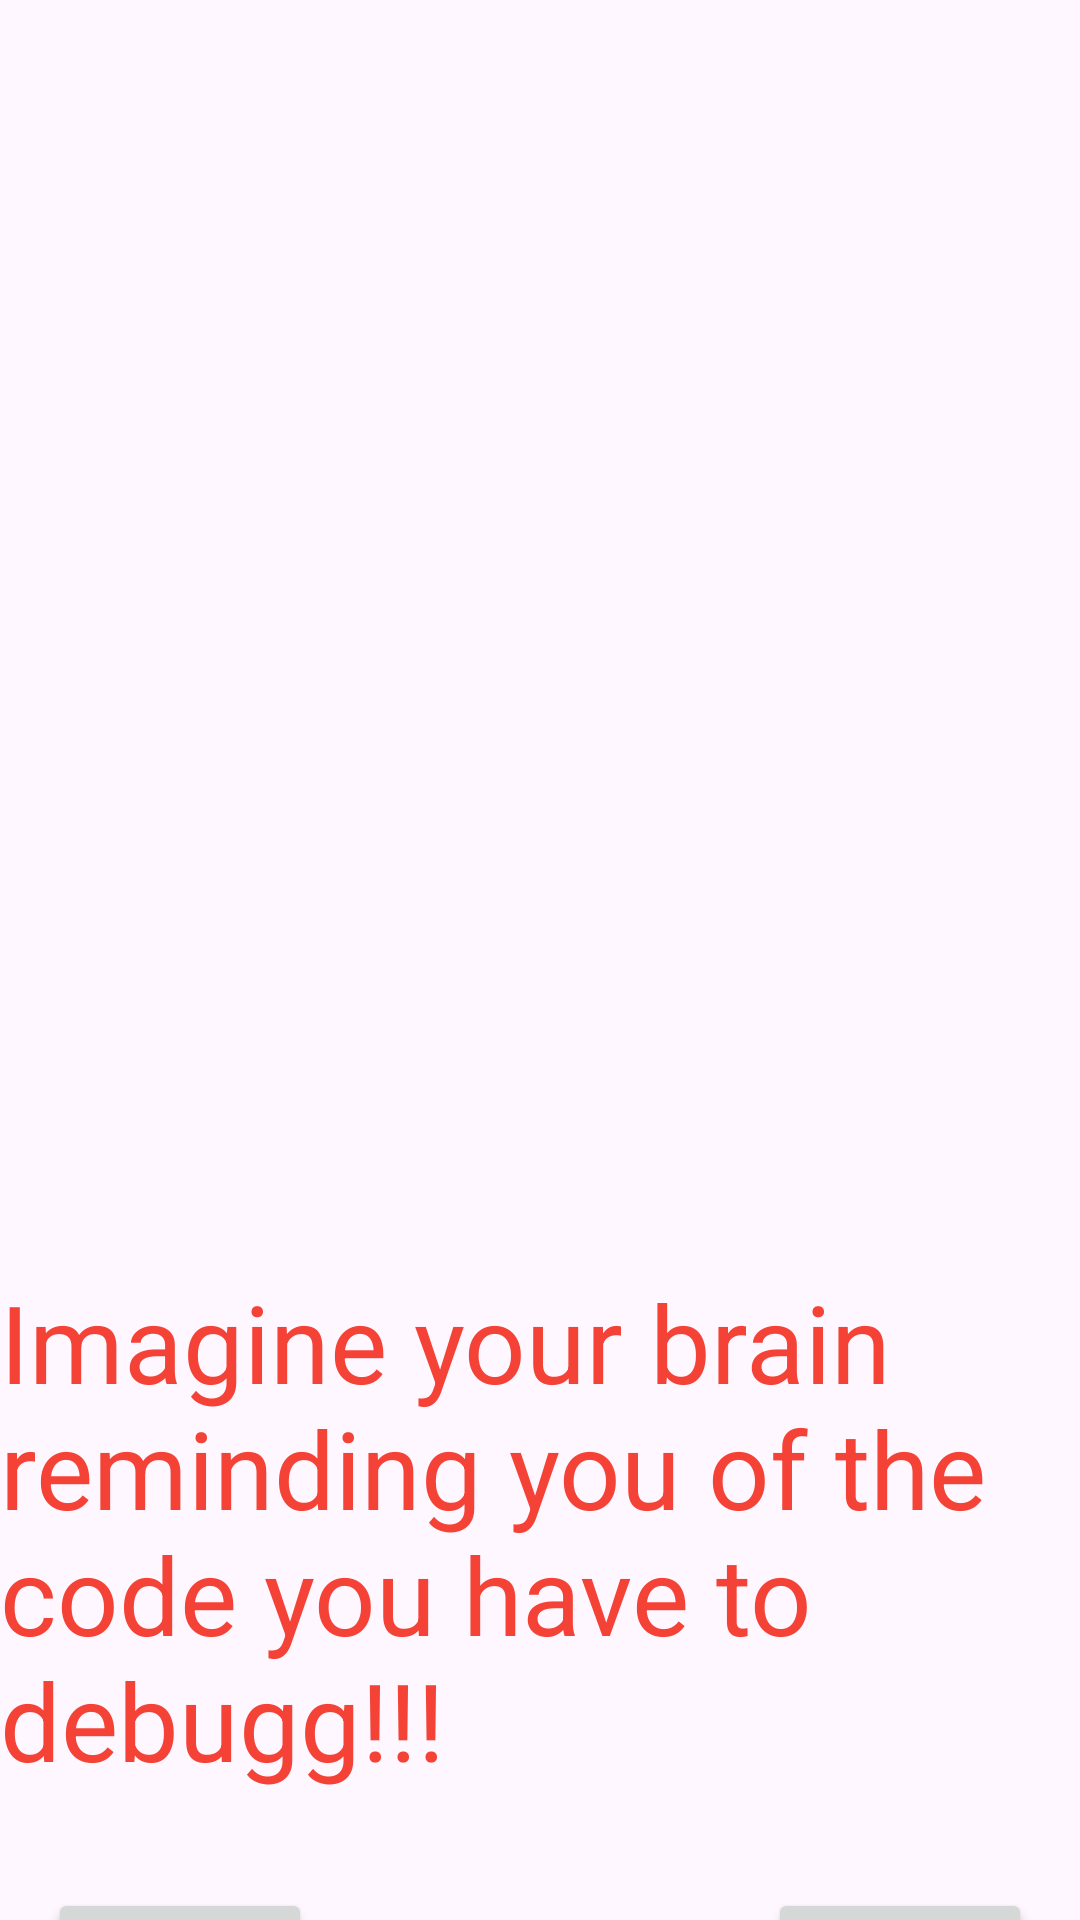

Reconstruct the res/layout file that produces this screen, plus the resources it refers to.
<!-- AndroidManifest.xml: application theme Theme.MemeActivity -->
<!-- res/layout/activity_memefour.xml -->
<?xml version="1.0" encoding="utf-8"?>
<androidx.constraintlayout.widget.ConstraintLayout xmlns:android="http://schemas.android.com/apk/res/android"
    xmlns:app="http://schemas.android.com/apk/res-auto"
    xmlns:tools="http://schemas.android.com/tools"
    android:layout_width="match_parent"
    android:layout_height="match_parent"
    tools:context=".memefourActivity">

    <androidx.constraintlayout.widget.Guideline
        android:id="@+id/guideline5"
        android:layout_width="wrap_content"
        android:layout_height="wrap_content"
        android:orientation="horizontal"
       app:layout_constraintGuide_percent="0.5" />

    <ImageView
        android:id="@+id/imageView3"
        android:layout_width="397dp"
        android:layout_height="408dp"
        android:layout_marginTop="24dp"
        app:layout_constraintBottom_toTopOf="@+id/guideline5"
        app:layout_constraintEnd_toEndOf="parent"
        app:layout_constraintStart_toStartOf="parent"
        app:layout_constraintTop_toTopOf="parent"
        app:layout_constraintVertical_bias="0.296"
        app:srcCompat="@drawable/img_5" />

    <TextView
        android:id="@+id/tvcaption3"
        android:layout_width="wrap_content"
        android:layout_height="wrap_content"
        android:layout_marginStart="16dp"
        android:layout_marginTop="24dp"
        android:layout_marginEnd="16dp"
        android:text="Imagine your brain reminding you of the code you have to debugg!!!"
        android:textColor="#F44336"
        android:textSize="36sp"
        app:layout_constraintEnd_toEndOf="parent"
        app:layout_constraintStart_toStartOf="parent"
        app:layout_constraintTop_toBottomOf="@+id/imageView3" />

    <Button
        android:id="@+id/but6"
        android:layout_width="wrap_content"
        android:layout_height="wrap_content"
        android:layout_marginStart="16dp"
        android:layout_marginTop="32dp"
        android:text="Prev"
        app:layout_constraintStart_toStartOf="parent"
        app:layout_constraintTop_toBottomOf="@+id/tvcaption3" />

    <Button
        android:id="@+id/but7"
        android:layout_width="wrap_content"
        android:layout_height="wrap_content"
        android:layout_marginTop="32dp"
        android:layout_marginEnd="16dp"
        android:text="Next"
        app:layout_constraintEnd_toEndOf="parent"
        app:layout_constraintTop_toBottomOf="@+id/tvcaption3" />

</androidx.constraintlayout.widget.ConstraintLayout>
<!-- resources referenced by this layout -->
<resources>
  <style name="Theme.MemeActivity" parent="Base.Theme.MemeActivity" />
  <style name="Base.Theme.MemeActivity" parent="Theme.Material3.DayNight.NoActionBar">
          
          
      </style>
</resources>
